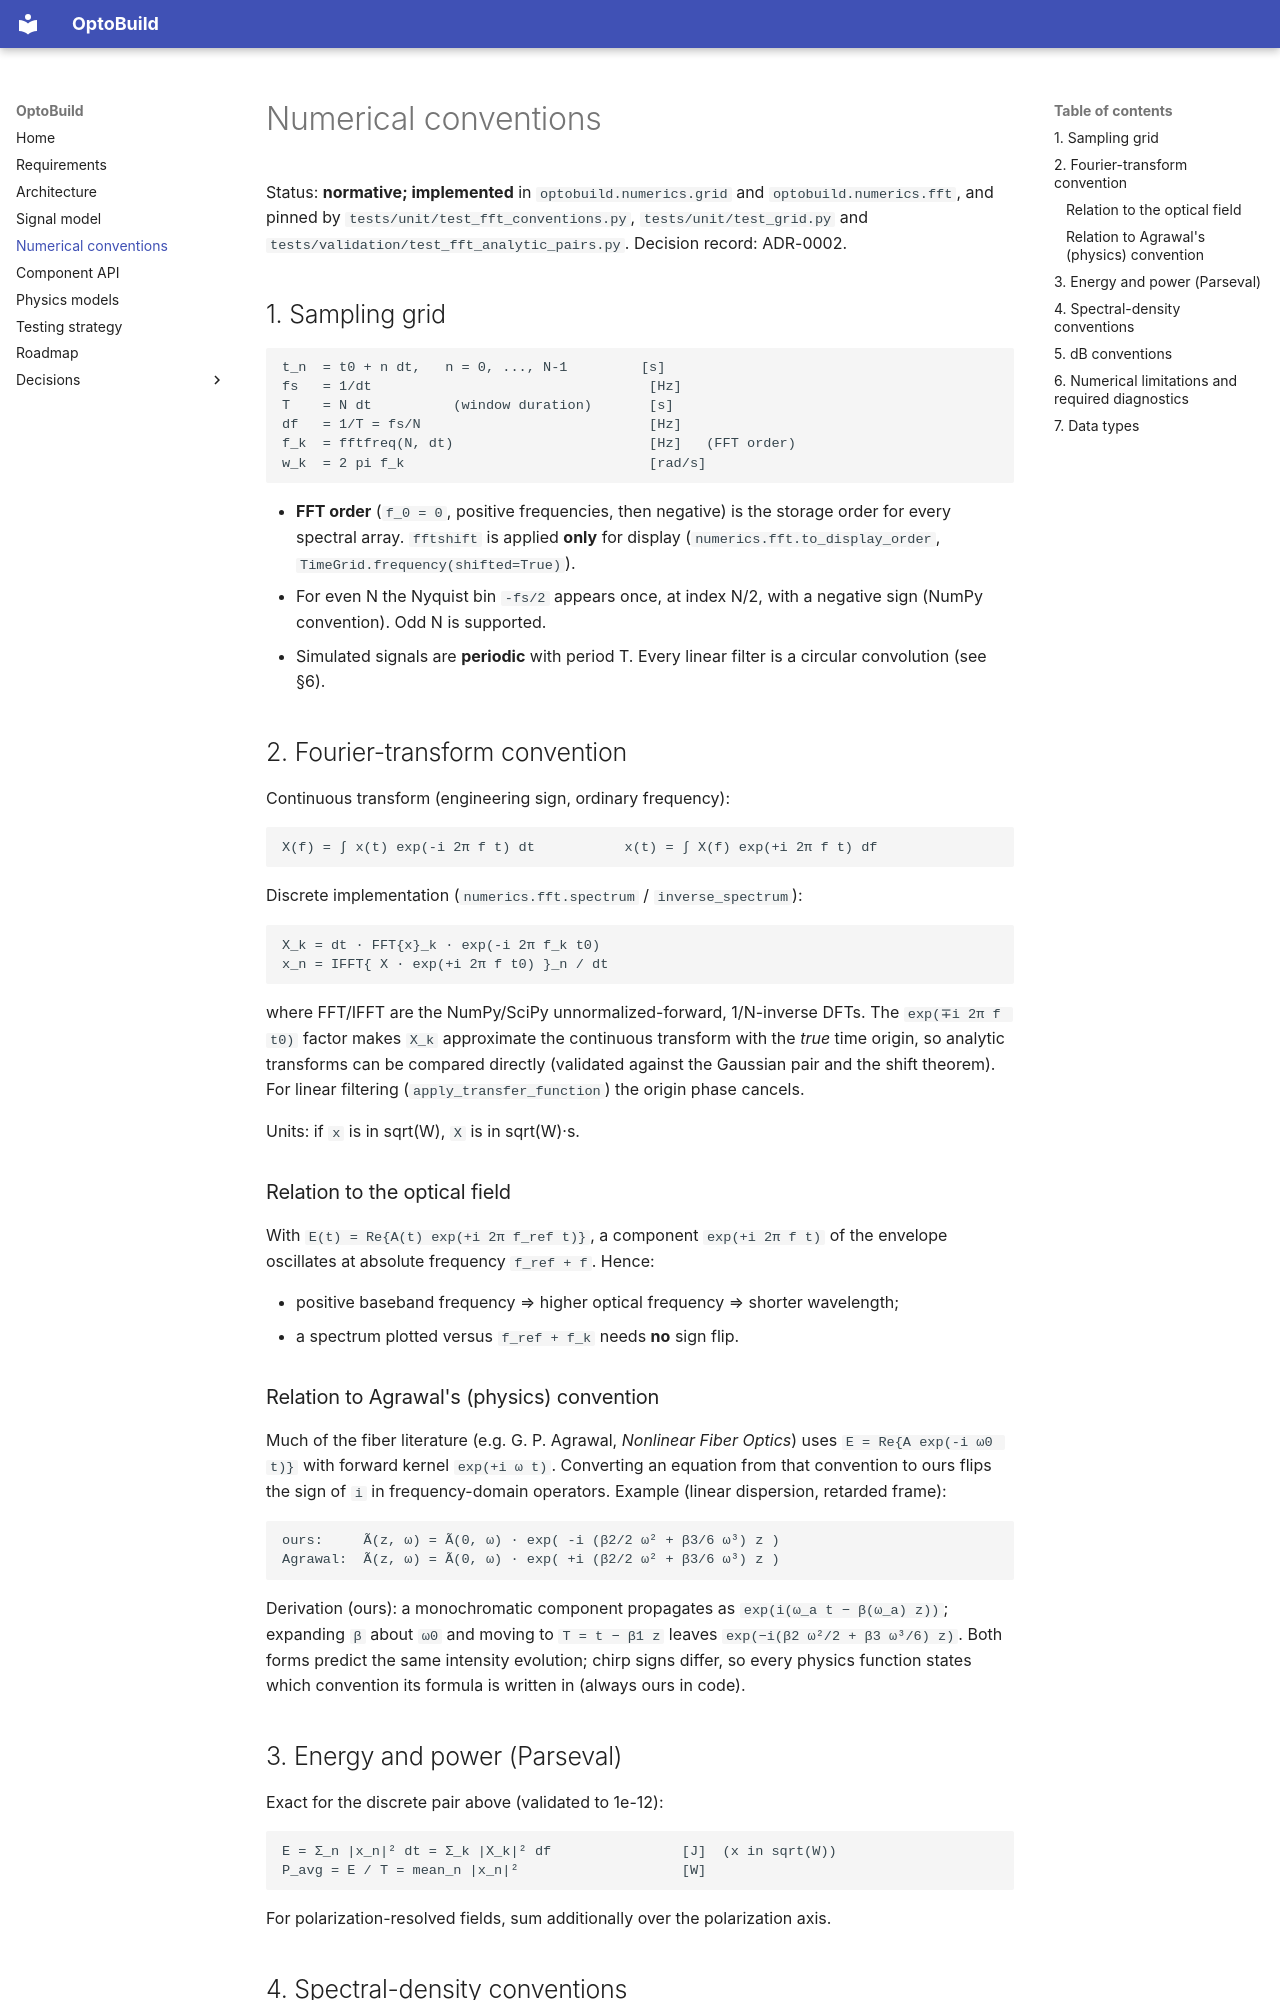

repository: M-Khalid16/OptoBuild · page: numerical_conventions/index.html · generator: mkdocs

# Numerical conventions

Status: **normative; implemented** in `optobuild.numerics.grid` and
`optobuild.numerics.fft`, and pinned by `tests/unit/test_fft_conventions.py`,
`tests/unit/test_grid.py` and `tests/validation/test_fft_analytic_pairs.py`.
Decision record: ADR-0002.

## 1. Sampling grid

```
t_n  = t0 + n dt,   n = 0, ..., N-1         [s]
fs   = 1/dt                                  [Hz]
T    = N dt          (window duration)       [s]
df   = 1/T = fs/N                            [Hz]
f_k  = fftfreq(N, dt)                        [Hz]   (FFT order)
w_k  = 2 pi f_k                              [rad/s]
```

* **FFT order** (`f_0 = 0`, positive frequencies, then negative) is the
  storage order for every spectral array. `fftshift` is applied **only** for
  display (`numerics.fft.to_display_order`, `TimeGrid.frequency(shifted=True)`).
* For even N the Nyquist bin `-fs/2` appears once, at index N/2, with a
  negative sign (NumPy convention). Odd N is supported.
* Simulated signals are **periodic** with period T. Every linear filter is a
  circular convolution (see §6).

## 2. Fourier-transform convention

Continuous transform (engineering sign, ordinary frequency):

```
X(f) = ∫ x(t) exp(-i 2π f t) dt           x(t) = ∫ X(f) exp(+i 2π f t) df
```

Discrete implementation (`numerics.fft.spectrum` / `inverse_spectrum`):

```
X_k = dt · FFT{x}_k · exp(-i 2π f_k t0)
x_n = IFFT{ X · exp(+i 2π f t0) }_n / dt
```

where FFT/IFFT are the NumPy/SciPy unnormalized-forward, 1/N-inverse DFTs.
The `exp(∓i 2π f t0)` factor makes `X_k` approximate the continuous transform
with the *true* time origin, so analytic transforms can be compared directly
(validated against the Gaussian pair and the shift theorem).
For linear filtering (`apply_transfer_function`) the origin phase cancels.

Units: if `x` is in sqrt(W), `X` is in sqrt(W)·s.

### Relation to the optical field

With `E(t) = Re{A(t) exp(+i 2π f_ref t)}`, a component `exp(+i 2π f t)` of the
envelope oscillates at absolute frequency `f_ref + f`. Hence:

* positive baseband frequency ⇒ higher optical frequency ⇒ shorter wavelength;
* a spectrum plotted versus `f_ref + f_k` needs **no** sign flip.

### Relation to Agrawal's (physics) convention

Much of the fiber literature (e.g. G. P. Agrawal, *Nonlinear Fiber Optics*)
uses `E = Re{A exp(-i ω0 t)}` with forward kernel `exp(+i ω t)`. Converting an
equation from that convention to ours flips the sign of `i` in
frequency-domain operators. Example (linear dispersion, retarded frame):

```
ours:     Ã(z, ω) = Ã(0, ω) · exp( -i (β2/2 ω² + β3/6 ω³) z )
Agrawal:  Ã(z, ω) = Ã(0, ω) · exp( +i (β2/2 ω² + β3/6 ω³) z )
```

Derivation (ours): a monochromatic component propagates as
`exp(i(ω_a t − β(ω_a) z))`; expanding `β` about `ω0` and moving to
`T = t − β1 z` leaves `exp(−i(β2 ω²/2 + β3 ω³/6) z)`. Both forms predict the
same intensity evolution; chirp signs differ, so every physics function
states which convention its formula is written in (always ours in code).

## 3. Energy and power (Parseval)

Exact for the discrete pair above (validated to 1e-12):

```
E = Σ_n |x_n|² dt = Σ_k |X_k|² df                [J]  (x in sqrt(W))
P_avg = E / T = mean_n |x_n|²                    [W]
```

For polarization-resolved fields, sum additionally over the polarization axis.
